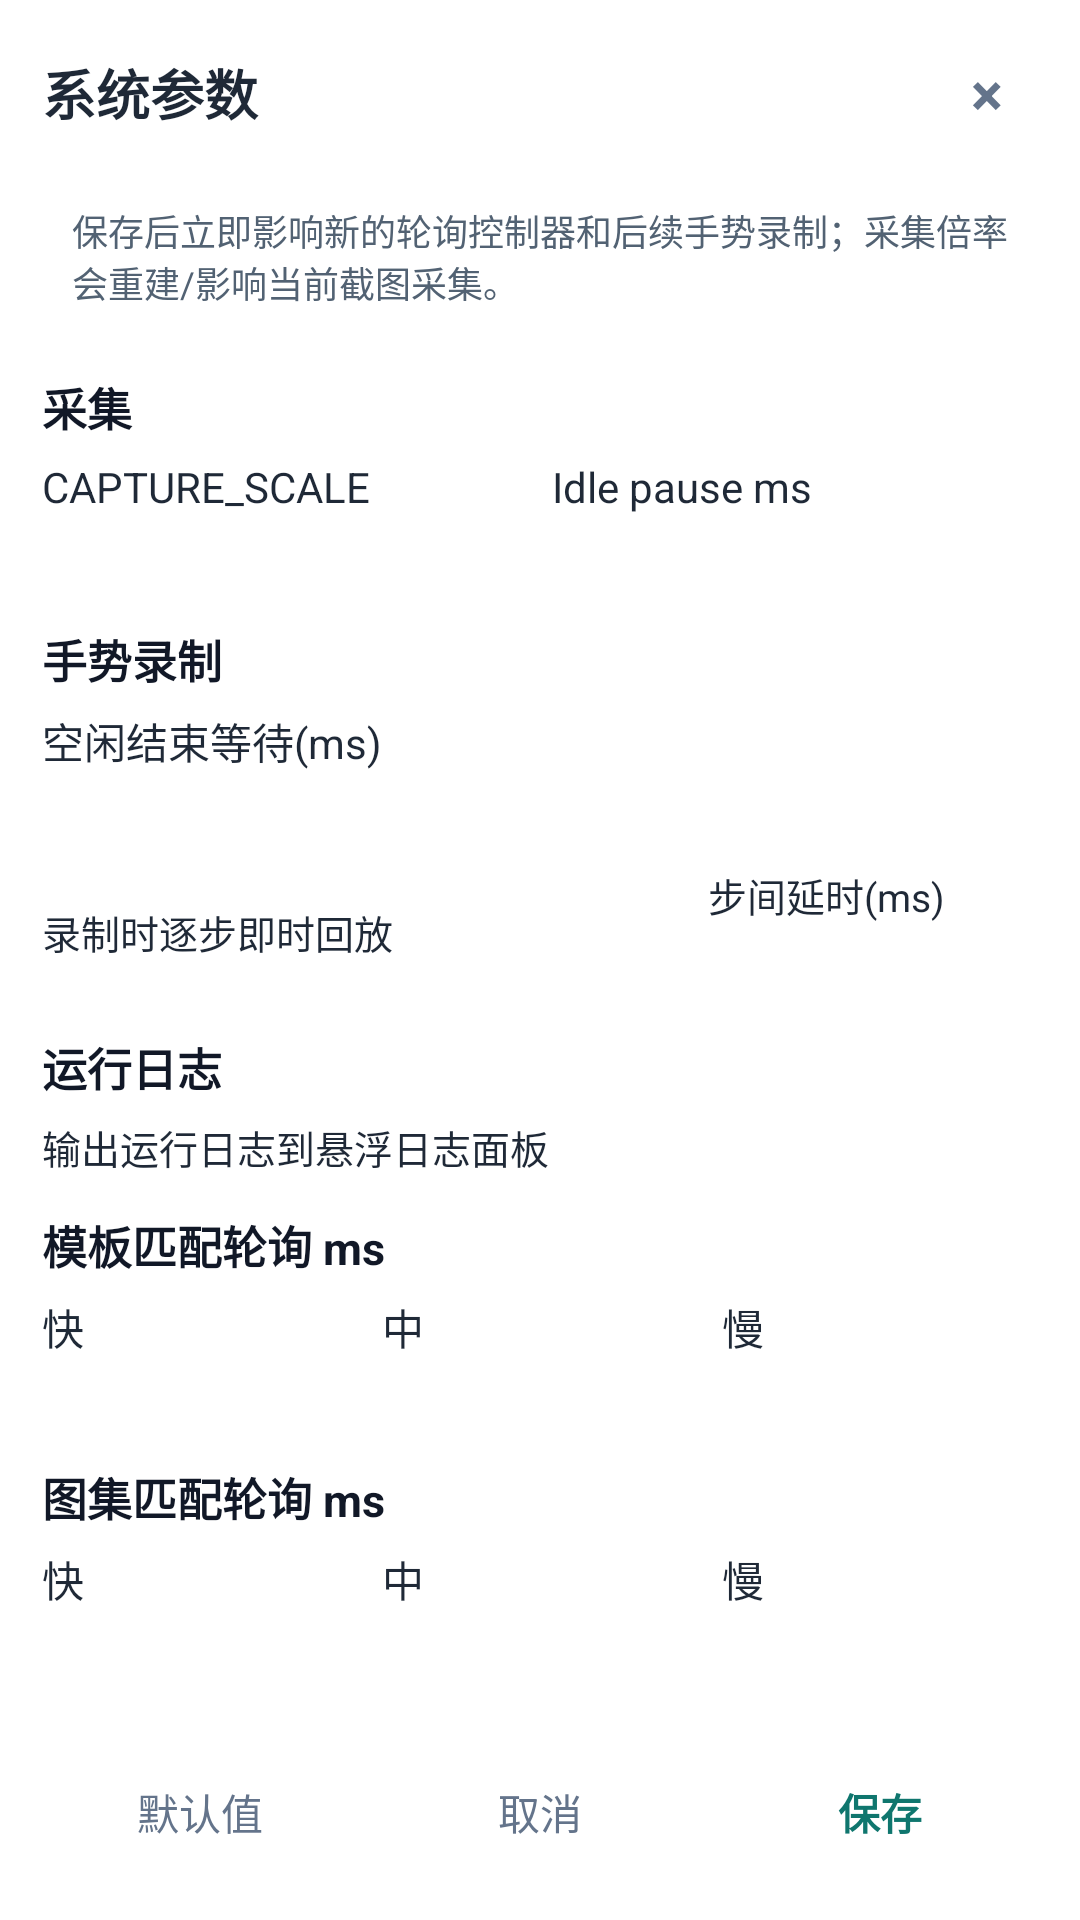

Produce the Android XML layout that renders to this screen, including the resource entries it uses.
<!-- AndroidManifest.xml: application theme Theme.AtomMaster -->
<!-- res/layout/dialog_system_runtime_config.xml -->
<?xml version="1.0" encoding="utf-8"?>
<LinearLayout xmlns:android="http://schemas.android.com/apk/res/android"
    android:layout_width="match_parent"
    android:layout_height="match_parent"
    android:background="@drawable/dialog_background"
    android:orientation="vertical"
    android:padding="14dp">

    <LinearLayout
        android:id="@+id/dialog_drag_header"
        android:layout_width="match_parent"
        android:layout_height="wrap_content"
        android:gravity="center_vertical"
        android:orientation="horizontal">

        <TextView
            android:layout_width="0dp"
            android:layout_height="wrap_content"
            android:layout_weight="1"
            android:text="系统参数"
            android:textColor="#1F2937"
            android:textSize="18sp"
            android:textStyle="bold" />

        <TextView
            android:id="@+id/btn_system_config_close"
            android:layout_width="34dp"
            android:layout_height="34dp"
            android:background="@drawable/item_operation_compact_bg"
            android:gravity="center"
            android:text="×"
            android:textColor="#64748B"
            android:textSize="20sp"
            android:textStyle="bold" />
    </LinearLayout>

    <ScrollView
        android:layout_width="match_parent"
        android:layout_height="0dp"
        android:layout_marginTop="10dp"
        android:layout_weight="1"
        android:fillViewport="false">

        <LinearLayout
            android:layout_width="match_parent"
            android:layout_height="wrap_content"
            android:orientation="vertical">

            <TextView
                android:layout_width="match_parent"
                android:layout_height="wrap_content"
                android:background="@drawable/item_operation_compact_bg"
                android:padding="10dp"
                android:text="保存后立即影响新的轮询控制器和后续手势录制；采集倍率会重建/影响当前截图采集。"
                android:textColor="#526273"
                android:textSize="12sp" />

            <TextView
                android:layout_width="match_parent"
                android:layout_height="wrap_content"
                android:layout_marginTop="12dp"
                android:text="采集"
                android:textColor="#111827"
                android:textSize="15sp"
                android:textStyle="bold" />

            <LinearLayout
                android:layout_width="match_parent"
                android:layout_height="wrap_content"
                android:layout_marginTop="6dp"
                android:orientation="horizontal">

                <EditText
                    android:id="@+id/et_system_capture_scale"
                    android:layout_width="0dp"
                    android:layout_height="44dp"
                    android:layout_marginEnd="8dp"
                    android:layout_weight="1"
                    android:hint="CAPTURE_SCALE"
                    android:inputType="numberDecimal"
                    android:singleLine="true"
                    android:textColor="#1F2937"
                    android:textSize="14sp" />

                <EditText
                    android:id="@+id/et_system_idle_pause_ms"
                    android:layout_width="0dp"
                    android:layout_height="44dp"
                    android:layout_weight="1"
                    android:hint="Idle pause ms"
                    android:inputType="number"
                    android:singleLine="true"
                    android:textColor="#1F2937"
                    android:textSize="14sp" />
            </LinearLayout>

            <TextView
                android:layout_width="match_parent"
                android:layout_height="wrap_content"
                android:layout_marginTop="12dp"
                android:text="手势录制"
                android:textColor="#111827"
                android:textSize="15sp"
                android:textStyle="bold" />

            <EditText
                android:id="@+id/et_system_gesture_record_idle_finish_ms"
                android:layout_width="match_parent"
                android:layout_height="44dp"
                android:layout_marginTop="6dp"
                android:hint="空闲结束等待(ms)"
                android:inputType="number"
                android:singleLine="true"
                android:textColor="#1F2937"
                android:textSize="14sp" />

            <LinearLayout
                android:layout_width="match_parent"
                android:layout_height="wrap_content"
                android:layout_marginTop="8dp"
                android:orientation="horizontal"
                android:gravity="center_vertical">

                <CheckBox
                    android:id="@+id/cb_gesture_step_replay"
                    android:layout_width="0dp"
                    android:layout_height="wrap_content"
                    android:layout_weight="1"
                    android:text="录制时逐步即时回放"
                    android:textColor="#1F2937"
                    android:textSize="13sp" />

                <EditText
                    android:id="@+id/et_gesture_step_interval_ms"
                    android:layout_width="110dp"
                    android:layout_height="44dp"
                    android:layout_marginStart="8dp"
                    android:hint="步间延时(ms)"
                    android:inputType="number"
                    android:singleLine="true"
                    android:textColor="#1F2937"
                    android:textSize="13sp" />
            </LinearLayout>

            <TextView
                android:layout_width="match_parent"
                android:layout_height="wrap_content"
                android:layout_marginTop="12dp"
                android:text="运行日志"
                android:textColor="#111827"
                android:textSize="15sp"
                android:textStyle="bold" />

            <CheckBox
                android:id="@+id/cb_runtime_log_enabled"
                android:layout_width="match_parent"
                android:layout_height="wrap_content"
                android:layout_marginTop="6dp"
                android:text="输出运行日志到悬浮日志面板"
                android:textColor="#1F2937"
                android:textSize="13sp" />

            <TextView
                android:layout_width="match_parent"
                android:layout_height="wrap_content"
                android:layout_marginTop="12dp"
                android:text="模板匹配轮询 ms"
                android:textColor="#111827"
                android:textSize="15sp"
                android:textStyle="bold" />

            <include
                android:id="@+id/include_template_polling"
                layout="@layout/include_polling_triplet_system_config" />

            <TextView
                android:layout_width="match_parent"
                android:layout_height="wrap_content"
                android:layout_marginTop="12dp"
                android:text="图集匹配轮询 ms"
                android:textColor="#111827"
                android:textSize="15sp"
                android:textStyle="bold" />

            <include
                android:id="@+id/include_match_map_polling"
                layout="@layout/include_polling_triplet_system_config" />

            <TextView
                android:layout_width="match_parent"
                android:layout_height="wrap_content"
                android:layout_marginTop="12dp"
                android:text="颜色操作轮询 ms"
                android:textColor="#111827"
                android:textSize="15sp"
                android:textStyle="bold" />

            <include
                android:id="@+id/include_color_polling"
                layout="@layout/include_polling_triplet_system_config" />
        </LinearLayout>
    </ScrollView>

    <LinearLayout
        android:layout_width="match_parent"
        android:layout_height="wrap_content"
        android:layout_marginTop="12dp"
        android:orientation="horizontal">

        <TextView
            android:id="@+id/btn_system_config_reset"
            android:layout_width="0dp"
            android:layout_height="44dp"
            android:layout_marginEnd="8dp"
            android:layout_weight="1"
            android:background="@drawable/item_operation_compact_bg"
            android:gravity="center"
            android:text="默认值"
            android:textColor="#64748B"
            android:textSize="14sp" />

        <TextView
            android:id="@+id/btn_system_config_cancel"
            android:layout_width="0dp"
            android:layout_height="44dp"
            android:layout_marginEnd="8dp"
            android:layout_weight="1"
            android:background="@drawable/item_operation_compact_bg"
            android:gravity="center"
            android:text="取消"
            android:textColor="#64748B"
            android:textSize="14sp" />

        <TextView
            android:id="@+id/btn_system_config_save"
            android:layout_width="0dp"
            android:layout_height="44dp"
            android:layout_weight="1"
            android:background="@drawable/item_operation_compact_bg"
            android:gravity="center"
            android:text="保存"
            android:textColor="#0F766E"
            android:textSize="14sp"
            android:textStyle="bold" />
    </LinearLayout>
</LinearLayout>
<!-- res/layout/include_polling_triplet_system_config.xml (included above) -->
<?xml version="1.0" encoding="utf-8"?>
<LinearLayout xmlns:android="http://schemas.android.com/apk/res/android"
    android:layout_width="match_parent"
    android:layout_height="wrap_content"
    android:layout_marginTop="6dp"
    android:orientation="horizontal">

    <EditText
        android:id="@+id/et_system_poll_fast_ms"
        android:layout_width="0dp"
        android:layout_height="44dp"
        android:layout_marginEnd="8dp"
        android:layout_weight="1"
        android:hint="快"
        android:inputType="number"
        android:singleLine="true"
        android:textColor="#1F2937"
        android:textSize="14sp" />

    <EditText
        android:id="@+id/et_system_poll_medium_ms"
        android:layout_width="0dp"
        android:layout_height="44dp"
        android:layout_marginEnd="8dp"
        android:layout_weight="1"
        android:hint="中"
        android:inputType="number"
        android:singleLine="true"
        android:textColor="#1F2937"
        android:textSize="14sp" />

    <EditText
        android:id="@+id/et_system_poll_slow_ms"
        android:layout_width="0dp"
        android:layout_height="44dp"
        android:layout_weight="1"
        android:hint="慢"
        android:inputType="number"
        android:singleLine="true"
        android:textColor="#1F2937"
        android:textSize="14sp" />
</LinearLayout>
<!-- resources referenced by this layout -->
<resources>

</resources>
